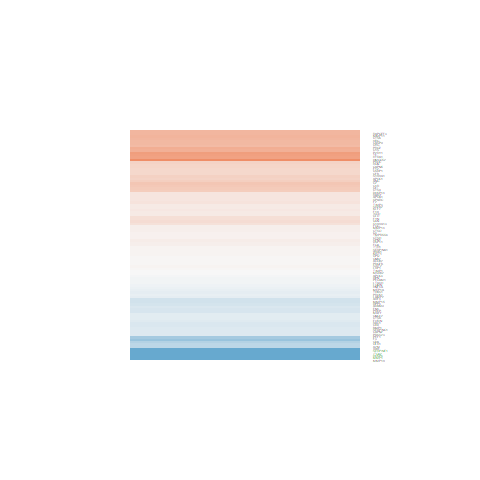

The data file committed next to this chart (first rows):
logFC, AveExpr, t, P.Value, adj.P.Val, B
0.5605, 6.77, 2.886, 0.01175, 0.1768, -3.071
-0.185, 5.507, -1.862, 0.08318, 0.3849, -4.742
-0.136, 7.01, -1.156, 0.2665, 0.6194, -5.825
-0.5424, 6.457, -3.161, 0.00678, 0.137, -2.502
0.7546, 2.91, 2.714, 0.01653, 0.2074, -2.943
0.5893, 1.038, 1.902, 0.07748, 0.3776, -4.049
0.2453, 1.951, 0.9698, 0.3483, 0.6877, -5.123
0.2814, 2.527, 0.8473, 0.4108, 0.733, -5.294
-0.173, 6, -1.706, 0.1095, 0.4315, -5.036
0.2885, 7.149, 2.992, 0.009501, 0.1586, -2.892
0.163, 4.596, 1.35, 0.198, 0.549, -5.295
-0.1769, 8.874, -2.154, 0.0487, 0.3157, -4.477
0.9444, -0.06635, 1.45, 0.1686, 0.5134, -4.438
-0.2681, 7.476, -2.611, 0.02023, 0.2203, -3.614
0.1286, 3.188, 0.6113, 0.5506, 0.8249, -5.667
-0.2129, 9.108, -1.483, 0.1599, 0.5018, -5.513
0.04696, 5.913, 0.4655, 0.6486, 0.8693, -6.269
0.08651, 0.3832, 0.2113, 0.8356, 0.9473, -5.164
-0.1125, 6.745, -1.232, 0.2379, 0.5917, -5.727
0.01647, 3.2, 0.06784, 0.9469, 0.9834, -5.88
-0.1178, 5.613, -1.063, 0.3055, 0.6522, -5.781
0.8041, 0.5878, 2.05, 0.05912, 0.3406, -3.873
0.6283, 3.935, 4.135, 0.0009655, 0.05657, -0.5125
0.5659, 1.095, 1.45, 0.1686, 0.5134, -4.533
0.0481, 7.905, 0.5851, 0.5676, 0.8343, -6.364
0.4234, 1.118, 1.157, 0.2662, 0.6191, -4.779
0.09222, 8.337, 0.4277, 0.6752, 0.8829, -6.477
0.2066, 7.2, 1.798, 0.09335, 0.4016, -4.968
0.07758, 3.75, 0.5134, 0.6155, 0.8565, -5.896
-1.02, 3.34, -4.329, 0.0006603, 0.04875, -0.2014
0.1633, 7.338, 1.445, 0.1699, 0.5152, -5.479
0.3064, 3.036, 1.697, 0.1114, 0.4343, -4.525
0.3602, 2.009, 1.446, 0.1698, 0.5151, -4.642
0.2881, 3.567, 1.606, 0.1301, 0.4606, -4.742
-0.07506, 9.065, -0.5945, 0.5614, 0.8305, -6.407
-0.2173, 5.488, -1.939, 0.07241, 0.3679, -4.613
0.2299, -0.8706, 0.3929, 0.7002, 0.8923, -4.89
-0.1569, 8.228, -1.806, 0.09196, 0.4005, -5.018
0.01672, 7.652, 0.1993, 0.8448, 0.95, -6.507
-1.325, 2.567, -5.391, 8.80534054551476e-05, 0.02197, 1.298
0.1288, 1.696, 0.4139, 0.6851, 0.8866, -5.425
-0.1411, 10.83, -1.731, 0.1049, 0.4224, -5.181
-0.2008, 5.652, -1.907, 0.07677, 0.3766, -4.675
0.1179, 6.165, 0.9781, 0.3443, 0.6855, -5.921
-0.2342, 5.103, -1.905, 0.07709, 0.3774, -4.606
0.0463, 5.268, 0.4379, 0.668, 0.8796, -6.182
-0.6357, 4.917, -3.328, 0.004842, 0.1178, -2.061
0.4007, 0.9474, 1.204, 0.248, 0.602, -4.755
0.2296, 8.366, 2.393, 0.0309, 0.2603, -4.034
0.5481, -0.6174, 1.022, 0.3238, 0.6698, -4.741
-0.0007454, 3.431, -0.003713, 0.9971, 0.9997, -5.863
0.06211, 4.378, 0.4113, 0.6869, 0.8873, -6.008
0.7871, -1.285, 1.078, 0.2989, 0.6461, -4.645
0.1543, 4.203, 1.094, 0.2922, 0.6393, -5.46
0.3141, 6.563, 2.603, 0.02056, 0.2212, -3.562
-0.1815, 4.19, -1.179, 0.2575, 0.6101, -5.42
-1.824, 0.04891, -2.437, 0.02844, 0.2505, -3.49
-1.705, 1.582, -5.67, 5.31363942415518e-05, 0.01672, 1.225
-0.008231, 9.749, -0.07575, 0.9407, 0.982, -6.595
0.1629, 10.65, 1.953, 0.07065, 0.3648, -4.834
... 37 more rows
